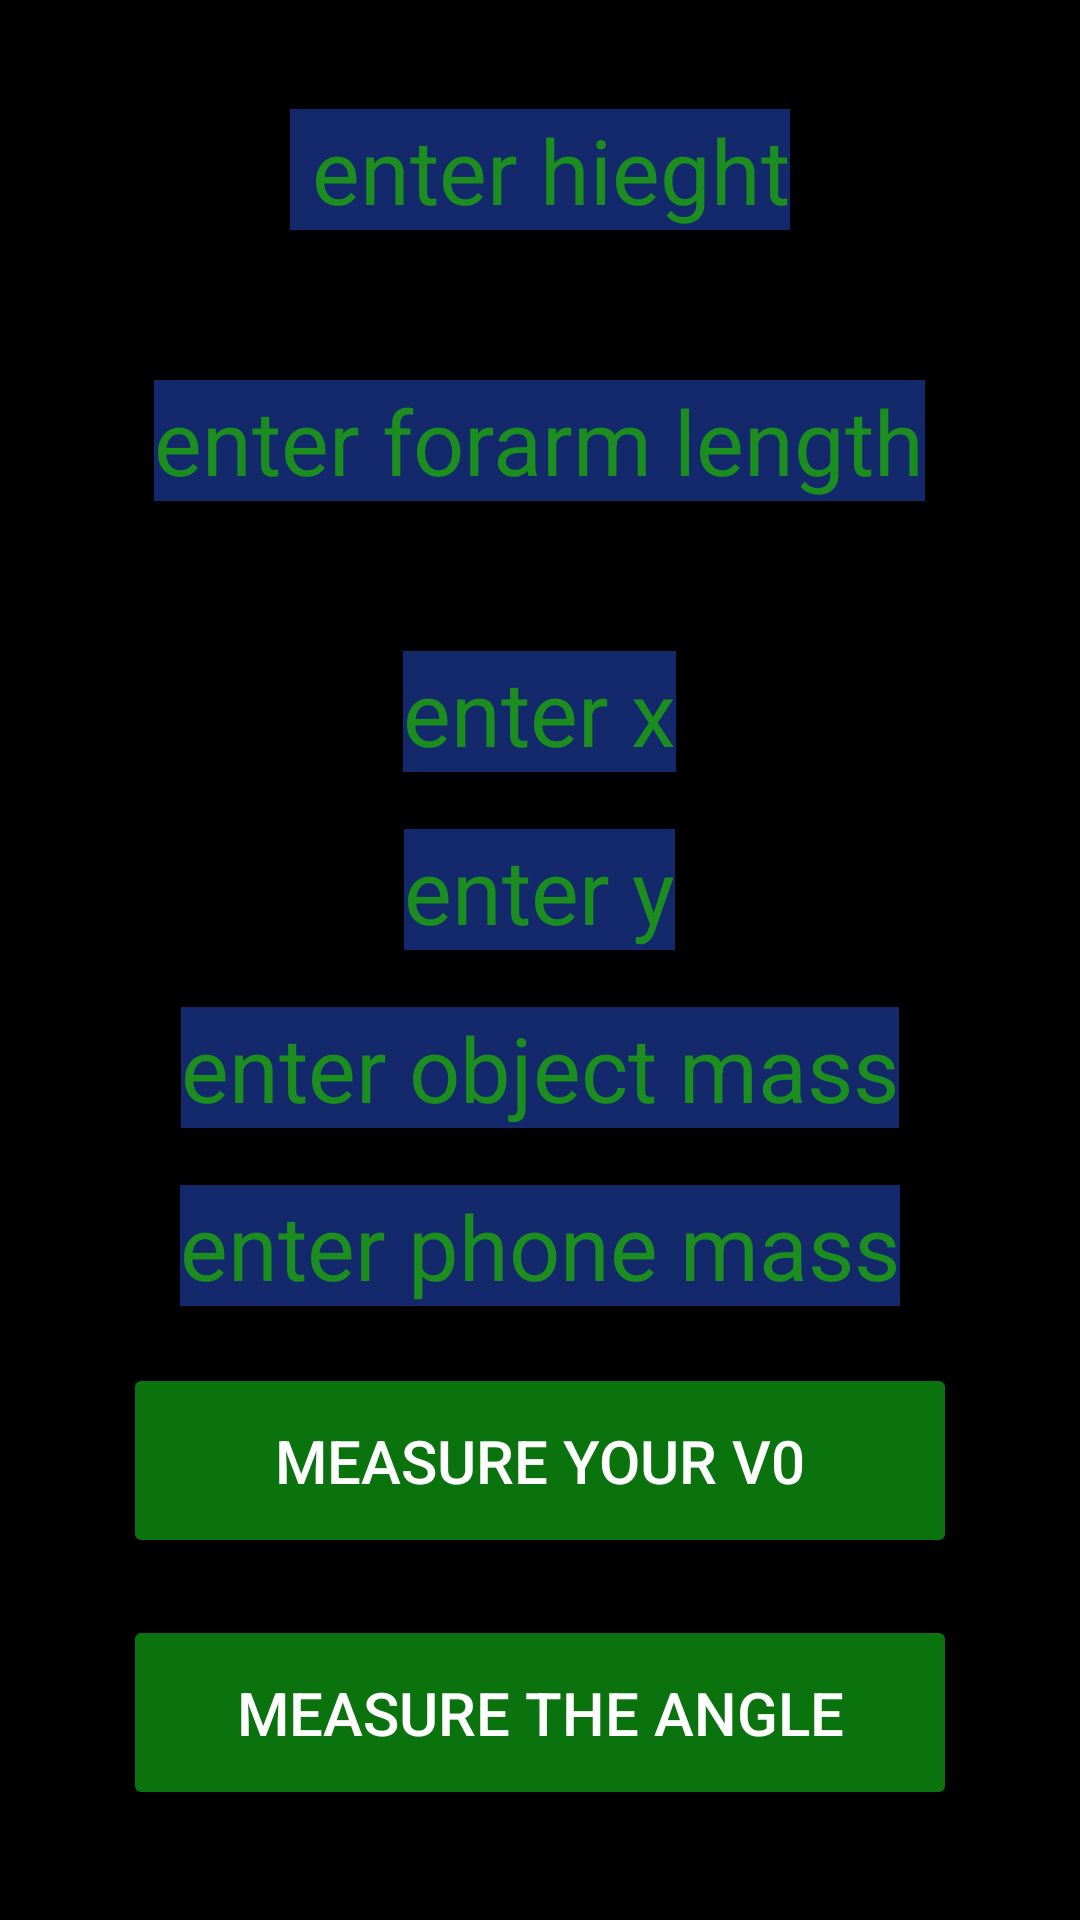

The Android layout XML behind this screen, and the referenced resources:
<!-- AndroidManifest.xml: application theme Theme.Baskett1 -->
<!-- res/layout/activity_main.xml -->
<?xml version="1.0" encoding="utf-8"?>
<LinearLayout xmlns:android="http://schemas.android.com/apk/res/android"
    xmlns:app="http://schemas.android.com/apk/res-auto"
    xmlns:tools="http://schemas.android.com/tools"
    android:layout_width="match_parent"
    android:layout_height="match_parent"
    android:gravity="center"
    android:orientation="vertical"
    android:background="@color/black"
    tools:context=".MainActivity">
    <EditText
        android:background="#13296C"
        android:textColor="#1C8E20"
        android:textColorHint="#1C8E20"
        android:layout_width="wrap_content"
        android:layout_height="wrap_content"
        android:hint=" enter hieght"
        android:textSize="30dp"
        android:layout_marginBottom="50dp"
        android:id="@+id/y0"/>

    <EditText
        android:background="#13296C"
        android:textColor="#1C8E20"
        android:textColorHint="#1C8E20"
        android:layout_width="wrap_content"
        android:layout_height="wrap_content"
        android:hint="enter forarm length"
        android:id="@+id/foratmlength"
        android:textSize="30dp"
        android:layout_marginBottom="50dp"/>

    <EditText
        android:background="#13296C"
        android:textColor="#1C8E20"
        android:textColorHint="#1C8E20"
        android:layout_width="wrap_content"
        android:layout_height="wrap_content"
        android:hint="enter x"
        android:id="@+id/xmeaure"
        android:textSize="30dp"/>
    <TextView
        android:layout_width="wrap_content"
        android:layout_height="wrap_content"
        android:text="\n"/>
    <EditText
        android:background="#13296C"
        android:textColor="#1C8E20"
        android:textColorHint="#1C8E20"
        android:layout_width="wrap_content"
        android:layout_height="wrap_content"
        android:hint="enter y"
        android:textSize="30dp"
        android:id="@+id/ymeasure"/>
    <TextView
        android:layout_width="wrap_content"
        android:layout_height="wrap_content"
        android:text="\n"/>

    <EditText
        android:background="#13296C"
        android:textColor="#1C8E20"
        android:textColorHint="#1C8E20"
        android:layout_width="wrap_content"
        android:layout_height="wrap_content"
        android:hint="enter object mass"
        android:id="@+id/omass"
        android:textSize="30dp"/>
    <TextView
        android:layout_width="wrap_content"
        android:layout_height="wrap_content"
        android:text="\n"/>
    <EditText
        android:background="#13296C"
        android:textColor="#1C8E20"
        android:textColorHint="#1C8E20"
        android:layout_width="wrap_content"
        android:layout_height="wrap_content"
        android:hint="enter phone mass"
        android:textSize="30dp"
        android:id="@+id/pmass"/>
    <TextView
        android:layout_width="wrap_content"
        android:layout_height="wrap_content"
        android:text="\n"/>

    <Button
        android:layout_width="278dp"
        android:layout_height="65dp"
        android:text="measure your v0"
        android:textSize="20dp"
        android:textColor="#FFFFFF"
        android:id="@+id/startmeasuaring"
        android:backgroundTint="#0A730E"/>
    <TextView
        android:layout_width="wrap_content"
        android:layout_height="wrap_content"
        android:text="\n"/>

    <Button
        android:layout_width="278dp"
        android:layout_height="65dp"
        android:text="measure the angle"
        android:textSize="20dp"
        android:textColor="#FFFFFF"
        android:id="@+id/measureangle"

        android:backgroundTint="#0A730E"/>

</LinearLayout>
<!-- resources referenced by this layout -->
<resources>
  <style name="Theme.Baskett1" parent="Theme.MaterialComponents.DayNight.NoActionBar">
          
          <item name="colorPrimary">@color/purple_500</item>
          <item name="colorPrimaryVariant">@color/purple_700</item>
          <item name="colorOnPrimary">@color/white</item>
          
          <item name="colorSecondary">@color/teal_200</item>
          <item name="colorSecondaryVariant">@color/teal_700</item>
          <item name="colorOnSecondary">@color/black</item>
          
          <item name="android:statusBarColor" tools:targetApi="l">?attr/colorPrimaryVariant</item>
          
      </style>
  <!-- not gathered from this repository: default colours our renderer supplied (Android Studio template values) -->
  <color name="purple_500">#FF6200EE</color>
  <color name="purple_700">#FF3700B3</color>
  <color name="teal_200">#FF03DAC5</color>
  <color name="teal_700">#FF018786</color>
  <color name="black">#FF000000</color>
  <color name="white">#FFFFFFFF</color>
</resources>
